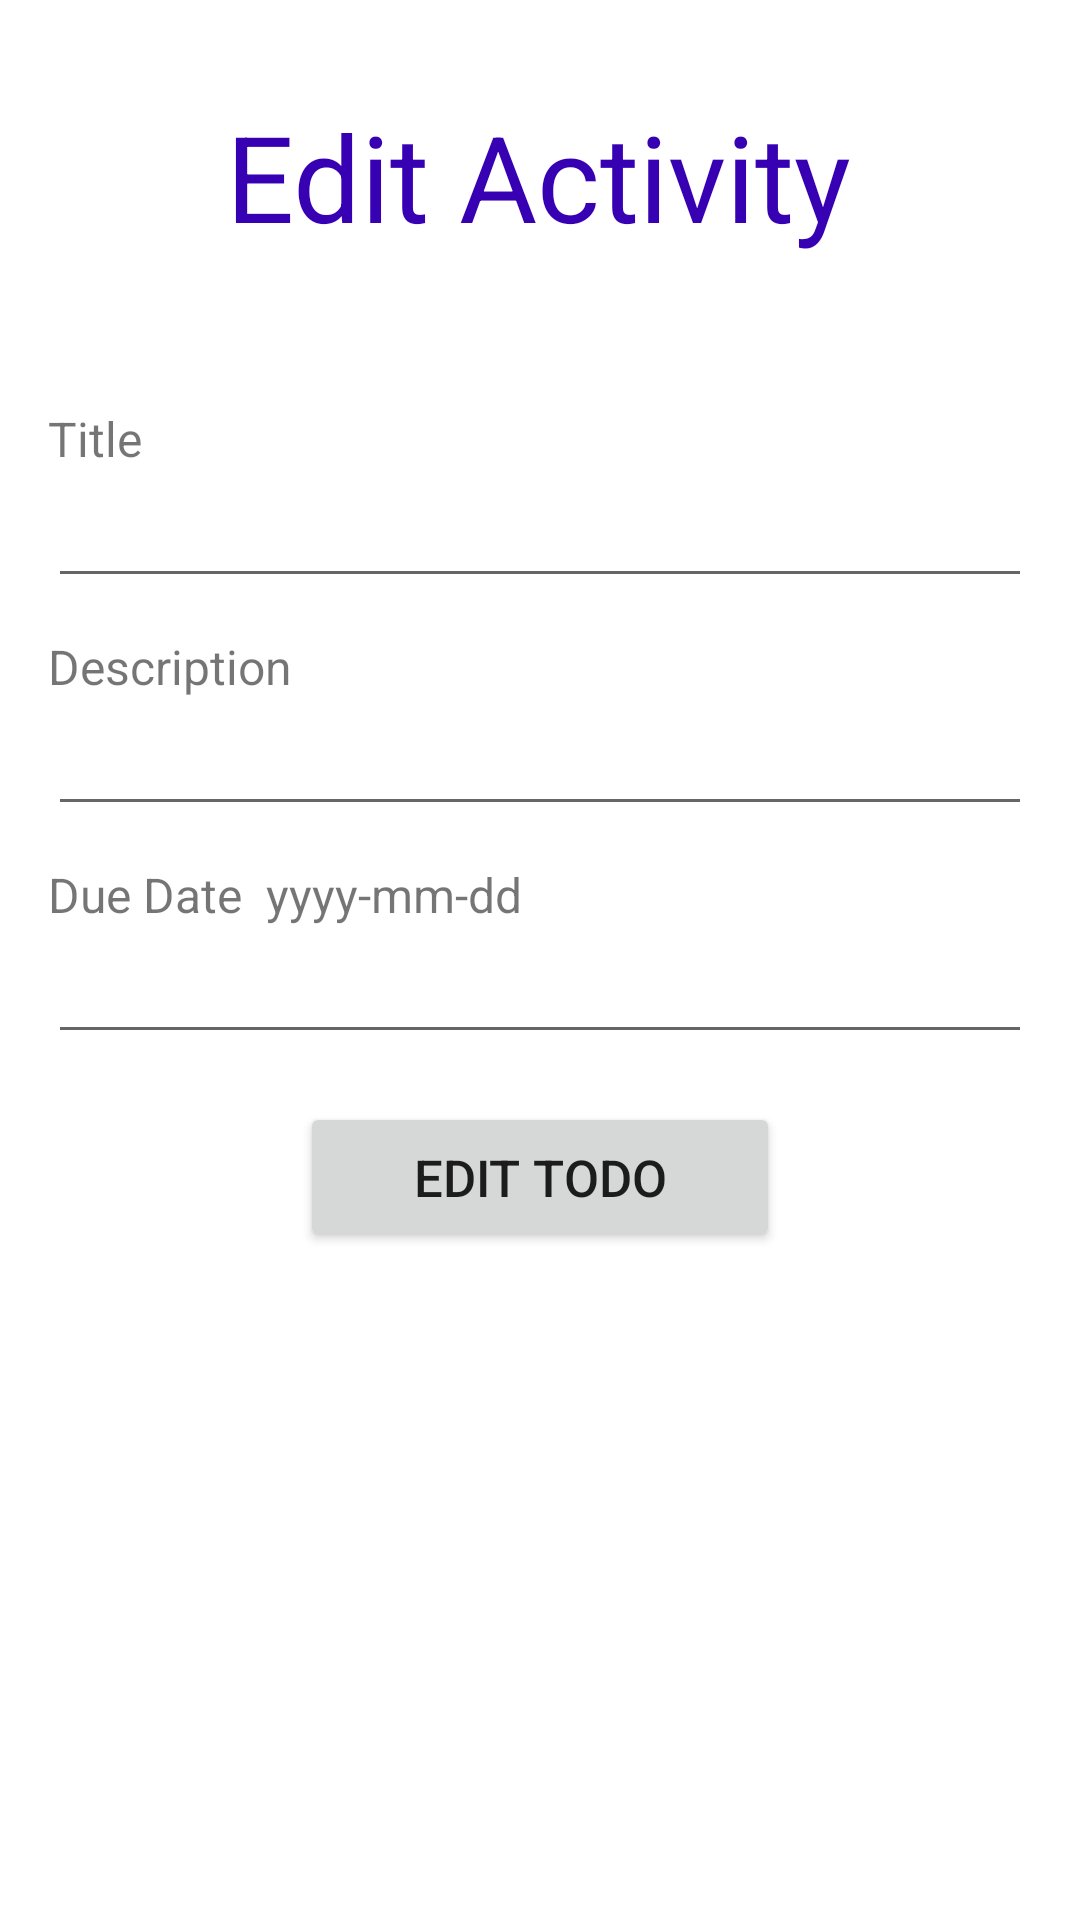

Reconstruct the res/layout file that produces this screen, plus the resources it refers to.
<!-- AndroidManifest.xml: application theme Theme.ToDoApp -->
<!-- res/layout/activity_edittodo.xml -->
<?xml version="1.0" encoding="utf-8"?>
<androidx.constraintlayout.widget.ConstraintLayout xmlns:android="http://schemas.android.com/apk/res/android"
    xmlns:app="http://schemas.android.com/apk/res-auto"
    android:layout_width="match_parent"
    android:layout_height="match_parent">


    <TextView
        android:id="@+id/EditactivityHeader"
        android:layout_width="wrap_content"
        android:textColor="@color/colorPrimaryDark"
        android:layout_height="wrap_content"
        android:layout_marginTop="32dp"
        android:text="Edit Activity"
        android:textSize="40dp"
        app:layout_constraintEnd_toEndOf="parent"
        app:layout_constraintHorizontal_bias="0.496"
        app:layout_constraintStart_toStartOf="parent"
        app:layout_constraintTop_toTopOf="parent" />

    <TextView
        android:id="@+id/tvEditTodoTitle"
        android:layout_width="wrap_content"
        android:layout_height="wrap_content"
        android:layout_marginStart="16dp"
        android:layout_marginTop="50dp"
        android:text="Title"
        android:textSize="16dp"
        app:layout_constraintStart_toStartOf="parent"
        app:layout_constraintTop_toBottomOf="@+id/EditactivityHeader" />

    <EditText
        android:id="@+id/etEditTodoTitle"
        android:layout_width="match_parent"
        android:layout_height="wrap_content"
        android:layout_marginHorizontal="16dp"
        android:layout_marginTop="1dp"
        app:layout_constraintEnd_toEndOf="parent"
        app:layout_constraintHorizontal_bias="0.5"
        app:layout_constraintStart_toStartOf="parent"
        app:layout_constraintTop_toBottomOf="@+id/tvEditTodoTitle" />

    <TextView
        android:id="@+id/tvEditDescription"
        android:layout_width="wrap_content"
        android:layout_height="wrap_content"
        android:layout_marginStart="16dp"
        android:layout_marginTop="12dp"
        android:text="Description"
        android:textSize="16dp"
        app:layout_constraintStart_toStartOf="parent"
        app:layout_constraintTop_toBottomOf="@+id/etEditTodoTitle" />

    <EditText
        android:id="@+id/etEditDescription"
        android:layout_width="match_parent"
        android:layout_height="wrap_content"
        android:layout_marginHorizontal="16dp"
        android:layout_marginTop="1dp"
        app:layout_constraintEnd_toEndOf="parent"
        app:layout_constraintHorizontal_bias="0.5"
        app:layout_constraintStart_toStartOf="parent"
        app:layout_constraintTop_toBottomOf="@+id/tvEditDescription" />

    <TextView
        android:id="@+id/tvEditDueDate"
        android:layout_width="wrap_content"
        android:layout_height="wrap_content"
        android:layout_marginStart="16dp"
        android:layout_marginTop="12dp"
        android:text="Due Date  yyyy-mm-dd"
        android:textSize="16dp"
        app:layout_constraintStart_toStartOf="parent"
        app:layout_constraintTop_toBottomOf="@+id/etEditDescription" />

    <EditText
        android:id="@+id/etEditDueDate"
        android:layout_width="match_parent"
        android:layout_height="wrap_content"
        android:layout_marginHorizontal="16dp"
        android:layout_marginTop="1dp"
        app:layout_constraintEnd_toEndOf="parent"
        app:layout_constraintHorizontal_bias="0.5"
        app:layout_constraintStart_toStartOf="parent"
        app:layout_constraintTop_toBottomOf="@+id/tvEditDueDate" />

    <Button
        android:id="@+id/btnEditTodo"
        android:layout_width="match_parent"
        android:layout_height="50dp"
        android:layout_marginHorizontal="100dp"
        android:layout_marginTop="16dp"
        android:layout_marginBottom="16dp"
        android:text="Edit Todo"
        android:textSize="17sp"
        app:layout_constraintEnd_toEndOf="parent"
        app:layout_constraintHorizontal_bias="0.5"
        app:layout_constraintStart_toStartOf="parent"
        app:layout_constraintTop_toBottomOf="@+id/etEditDueDate" />




</androidx.constraintlayout.widget.ConstraintLayout>
<!-- resources referenced by this layout -->
<resources>
  <style name="Theme.ToDoApp" parent="Theme.MaterialComponents.DayNight.DarkActionBar">
          
          <item name="colorPrimary">@color/darker_blue</item>
          <item name="colorPrimaryVariant">@color/sec_purple</item>
          <item name="colorOnPrimary">@color/white</item>
          
          <item name="colorSecondary">@color/teal_200</item>
          <item name="colorSecondaryVariant">@color/teal_700</item>
          <item name="colorOnSecondary">@color/black</item>
          
          <item name="android:statusBarColor" tools:targetApi="l">?attr/colorPrimaryVariant</item>
          
      </style>
  <color name="darker_blue">#4873a6</color>
  <color name="sec_purple">#524364</color>
  <color name="white">#FFFFFFFF</color>
  <color name="teal_200">#4ea1d1</color>
  <color name="teal_700">#4ea1d1</color>
  <color name="black">#FF000000</color>
  <!-- not gathered from this repository: default colours our renderer supplied (Android Studio template values) -->
  <color name="colorPrimaryDark">#FF3700B3</color>
</resources>
